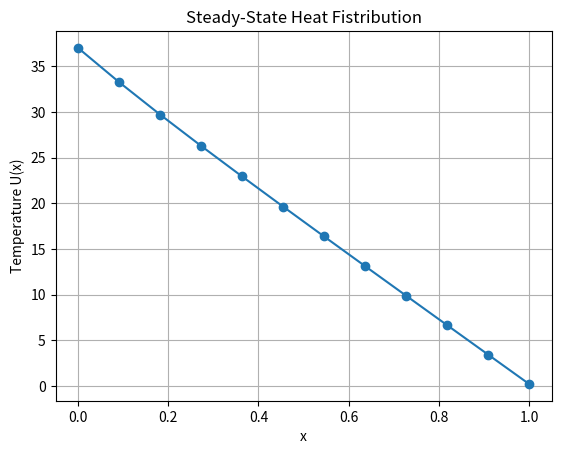

Write the Python code that produced this figure.
import matplotlib.pyplot as plt
import numpy as np
import scipy.linalg
import time

a, b = 0.0, 1.0 # Spatial domain
alpha = 37 # Ambient temperature
beta = 0.25 # Prechilled temperature

# Define the Function given
def f(x):
    return 5 * np.exp(-5 * x + 2)

m = 10 # Number of interior points
h = (b - a) / (m + 1) 
x = np.linspace(a + h, b - h, m)

# Build the matrix A
diag = -2 * np.ones(m)
off_diag = np.ones(m-1)
A = (1 / h**2) * (np.diag(diag) + np.diag(off_diag, 1) + np.diag(off_diag, -1))

b_vec = f(x)
b_vec[0] -= alpha / h**2
b_vec[-1] -= beta / h**2

A_pos = -A
b_pos = -b_vec

# Measure the time for Cholesky Decomp and Solving
start = time.perf_counter()
L = np.linalg.cholesky(A_pos)
y = np.linalg.solve(L, b_pos)
U = np.linalg.solve(L.T, y)
cholesky_time = time.perf_counter() - start


print("Time taken for Cholesky decomposition and solving:", cholesky_time)

# Measure the time for LU Decomp and Solving
start = time.perf_counter()
lu, piv = scipy.linalg.lu_factor(A)
U_lu = scipy.linalg.lu_solve((lu, piv), b_vec)
lu_time = time.perf_counter() - start

print("Time taken for LU decomposition and solving:", lu_time)

print("Maximum difference between solutions:", np.max(np.abs(U - U_lu)))

x_full = np.linspace(a, b, m + 2)
U_full = np.zeros(m + 2)
U_full[0], U_full[-1] = alpha, beta
U_full[1: -1] = U

plt.plot(x_full, U_full, marker='o')
plt.title("Steady-State Heat Fistribution")
plt.xlabel("x")
plt.ylabel("Temperature U(x)")
plt.grid(True)
plt.savefig("Heat_Diffusion.png")
plt.show()